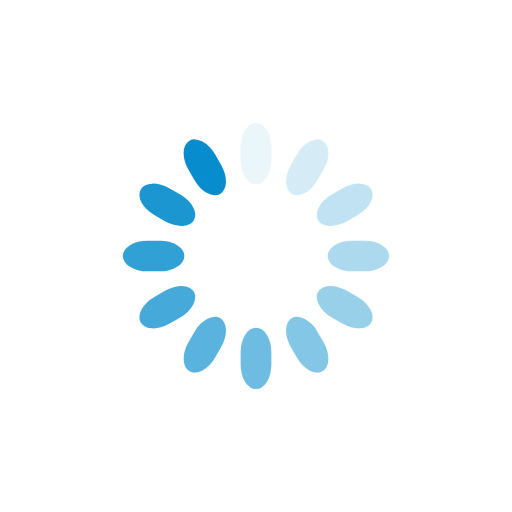
t = 0.00 s
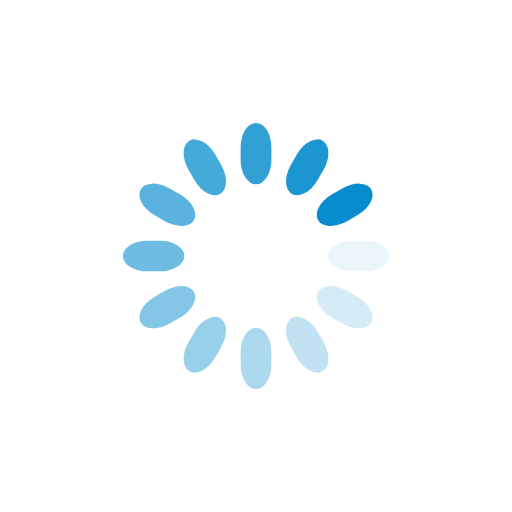
t = 0.25 s
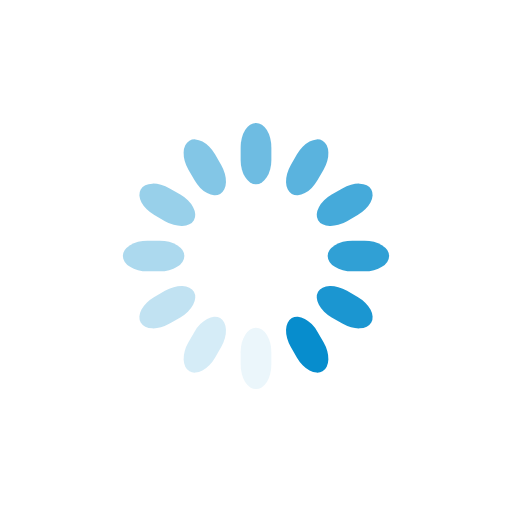
t = 0.50 s
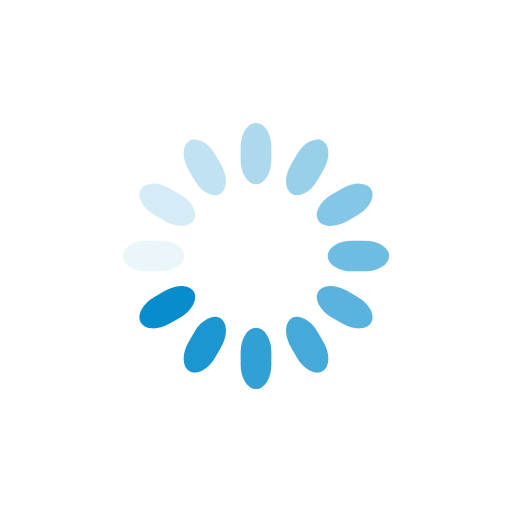
t = 0.75 s

The animated SVG that drew these frames (rendered in a browser with its animation timeline set to each time). Animation: 12 SMIL elements (animate=12); one cycle of 1.00 s, repeats indefinitely.

<svg class="lds-spinner" width="76px"  height="76px"  xmlns="http://www.w3.org/2000/svg" xmlns:xlink="http://www.w3.org/1999/xlink" viewBox="0 0 100 100" preserveAspectRatio="xMidYMid" style="background: none;"><g transform="rotate(0 50 50)">
  <rect x="47" y="24" rx="9.4" ry="4.8" width="6" height="12" fill="#078dcd">
    <animate attributeName="opacity" values="1;0" keyTimes="0;1" dur="1s" begin="-0.9166666666666666s" repeatCount="indefinite"></animate>
  </rect>
</g><g transform="rotate(30 50 50)">
  <rect x="47" y="24" rx="9.4" ry="4.8" width="6" height="12" fill="#078dcd">
    <animate attributeName="opacity" values="1;0" keyTimes="0;1" dur="1s" begin="-0.8333333333333334s" repeatCount="indefinite"></animate>
  </rect>
</g><g transform="rotate(60 50 50)">
  <rect x="47" y="24" rx="9.4" ry="4.8" width="6" height="12" fill="#078dcd">
    <animate attributeName="opacity" values="1;0" keyTimes="0;1" dur="1s" begin="-0.75s" repeatCount="indefinite"></animate>
  </rect>
</g><g transform="rotate(90 50 50)">
  <rect x="47" y="24" rx="9.4" ry="4.8" width="6" height="12" fill="#078dcd">
    <animate attributeName="opacity" values="1;0" keyTimes="0;1" dur="1s" begin="-0.6666666666666666s" repeatCount="indefinite"></animate>
  </rect>
</g><g transform="rotate(120 50 50)">
  <rect x="47" y="24" rx="9.4" ry="4.8" width="6" height="12" fill="#078dcd">
    <animate attributeName="opacity" values="1;0" keyTimes="0;1" dur="1s" begin="-0.5833333333333334s" repeatCount="indefinite"></animate>
  </rect>
</g><g transform="rotate(150 50 50)">
  <rect x="47" y="24" rx="9.4" ry="4.8" width="6" height="12" fill="#078dcd">
    <animate attributeName="opacity" values="1;0" keyTimes="0;1" dur="1s" begin="-0.5s" repeatCount="indefinite"></animate>
  </rect>
</g><g transform="rotate(180 50 50)">
  <rect x="47" y="24" rx="9.4" ry="4.8" width="6" height="12" fill="#078dcd">
    <animate attributeName="opacity" values="1;0" keyTimes="0;1" dur="1s" begin="-0.4166666666666667s" repeatCount="indefinite"></animate>
  </rect>
</g><g transform="rotate(210 50 50)">
  <rect x="47" y="24" rx="9.4" ry="4.8" width="6" height="12" fill="#078dcd">
    <animate attributeName="opacity" values="1;0" keyTimes="0;1" dur="1s" begin="-0.3333333333333333s" repeatCount="indefinite"></animate>
  </rect>
</g><g transform="rotate(240 50 50)">
  <rect x="47" y="24" rx="9.4" ry="4.8" width="6" height="12" fill="#078dcd">
    <animate attributeName="opacity" values="1;0" keyTimes="0;1" dur="1s" begin="-0.25s" repeatCount="indefinite"></animate>
  </rect>
</g><g transform="rotate(270 50 50)">
  <rect x="47" y="24" rx="9.4" ry="4.8" width="6" height="12" fill="#078dcd">
    <animate attributeName="opacity" values="1;0" keyTimes="0;1" dur="1s" begin="-0.16666666666666666s" repeatCount="indefinite"></animate>
  </rect>
</g><g transform="rotate(300 50 50)">
  <rect x="47" y="24" rx="9.4" ry="4.8" width="6" height="12" fill="#078dcd">
    <animate attributeName="opacity" values="1;0" keyTimes="0;1" dur="1s" begin="-0.08333333333333333s" repeatCount="indefinite"></animate>
  </rect>
</g><g transform="rotate(330 50 50)">
  <rect x="47" y="24" rx="9.4" ry="4.8" width="6" height="12" fill="#078dcd">
    <animate attributeName="opacity" values="1;0" keyTimes="0;1" dur="1s" begin="0s" repeatCount="indefinite"></animate>
  </rect>
</g></svg>